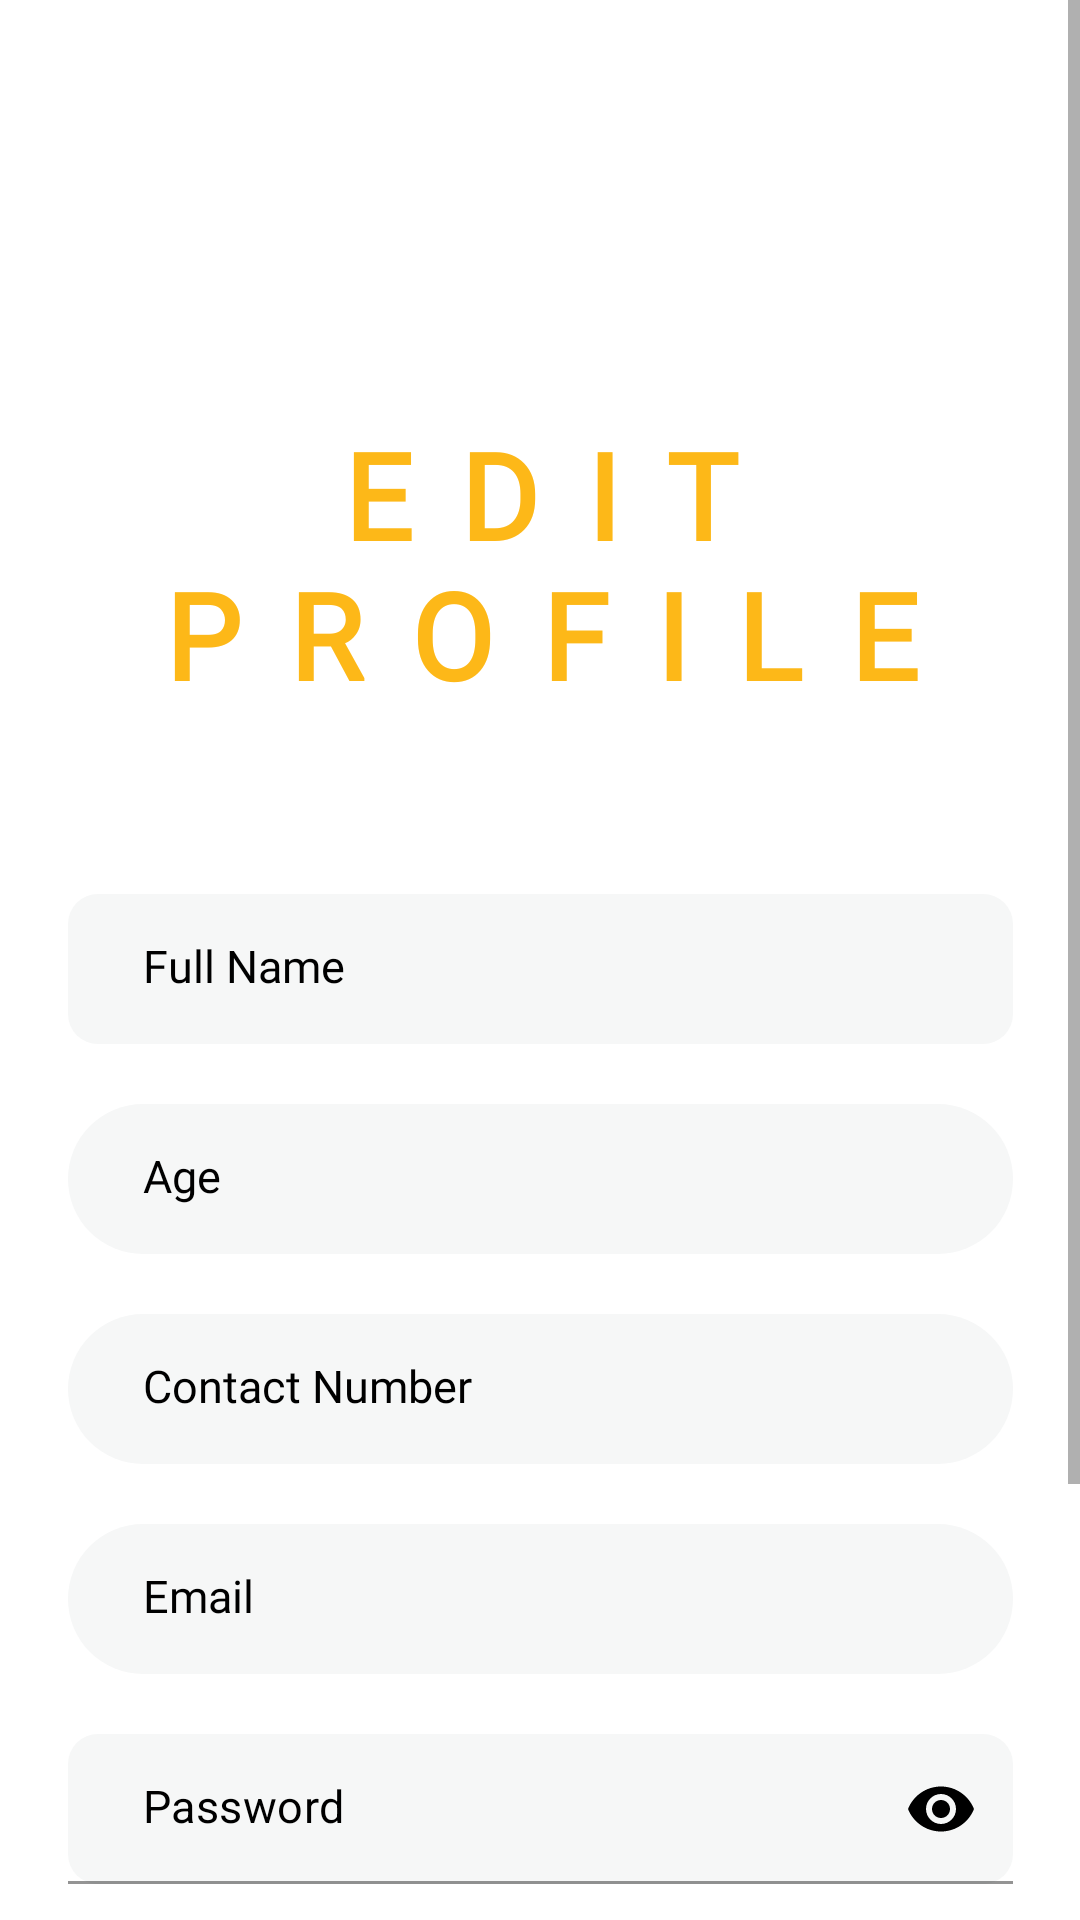

Write the Android layout XML for this screen, with the resource values it uses.
<!-- AndroidManifest.xml: application theme Theme.ESalba -->
<!-- res/layout/fragment_settings.xml -->
<?xml version="1.0" encoding="utf-8"?>
<FrameLayout xmlns:android="http://schemas.android.com/apk/res/android"
    xmlns:tools="http://schemas.android.com/tools"
    xmlns:app="http://schemas.android.com/apk/res-auto"
    android:layout_width="match_parent"
    android:layout_height="match_parent"
    android:background="@color/white"
    tools:context=".SettingsFragment">

    <ScrollView
        android:layout_width="match_parent"
        android:layout_height="match_parent">

        <androidx.constraintlayout.widget.ConstraintLayout
            android:layout_width="match_parent"
            android:layout_height="wrap_content">

            <ImageView
                android:id="@+id/logout"
                android:layout_width="35dp"
                android:layout_height="30dp"
                android:layout_marginTop="48dp"
                android:contentDescription="@string/logout"
                app:layout_constraintEnd_toEndOf="@+id/editTitle"
                app:layout_constraintHorizontal_bias="0.992"
                app:layout_constraintTop_toTopOf="parent"
                app:layout_constraintVertical_bias="0.0"
                app:srcCompat="@drawable/ic_baseline_logout_24" />

            <TextView
                android:id="@+id/editTitle"
                android:layout_width="317dp"
                android:layout_height="wrap_content"
                android:layout_marginTop="60dp"
                android:fontFamily="@font/ubuntu_bold"
                android:gravity="center_horizontal|center_vertical"
                android:letterSpacing="0.4"
                android:text="@string/edit_profile"
                android:textAlignment="center"
                android:textAllCaps="true"
                android:textColor="@color/main_yellow"
                android:textSize="40sp"
                android:textStyle="bold"
                app:layout_constraintEnd_toEndOf="parent"
                app:layout_constraintHorizontal_bias="0.513"
                app:layout_constraintStart_toStartOf="parent"
                app:layout_constraintTop_toBottomOf="@+id/logout"
                tools:ignore="TextContrastCheck" />

            <LinearLayout
                android:id="@+id/inputLinear"
                android:layout_width="wrap_content"
                android:layout_height="wrap_content"
                android:layout_marginTop="60dp"
                android:gravity="center"
                android:orientation="vertical"
                app:layout_constraintEnd_toEndOf="parent"
                app:layout_constraintStart_toStartOf="parent"
                app:layout_constraintTop_toBottomOf="@+id/editTitle"
                tools:ignore="UselessParent">

                <EditText
                    android:id="@+id/fullName"
                    android:layout_width="315dp"
                    android:layout_height="50dp"
                    android:layout_marginBottom="20dp"
                    android:autofillHints="name"
                    android:background="@drawable/round_btn3"
                    android:ems="10"
                    android:fontFamily="@font/sourcesanspro_regular"
                    android:hint="@string/fullname"
                    android:inputType="textPersonName"
                    android:paddingStart="25dp"
                    android:paddingTop="0dp"
                    android:paddingEnd="0dp"
                    android:paddingBottom="2dp"
                    android:textColor="@color/black"
                    android:textColorHint="@color/black"
                    android:textSize="15sp"
                    tools:ignore="TextContrastCheck"
                    android:backgroundTint="@color/main_gray"/>

                <EditText
                    android:id="@+id/age"
                    android:layout_width="315dp"
                    android:layout_height="50dp"
                    android:layout_marginBottom="20dp"
                    android:autofillHints="age"
                    android:background="@drawable/round_btn_selected"
                    android:ems="10"
                    android:fontFamily="@font/sourcesanspro_regular"
                    android:hint="@string/age"
                    android:inputType="number"
                    android:paddingStart="25dp"
                    android:paddingTop="0dp"
                    android:paddingEnd="0dp"
                    android:paddingBottom="2dp"
                    android:textColor="@color/black"
                    android:textColorHint="@color/black"
                    android:textSize="15sp"
                    tools:ignore="TextContrastCheck"
                    android:backgroundTint="@color/main_gray"/>

                <EditText
                    android:id="@+id/contactNum"
                    android:layout_width="315dp"
                    android:layout_height="50dp"
                    android:layout_marginBottom="20dp"
                    android:autofillHints="age"
                    android:background="@drawable/round_btn_selected"
                    android:ems="10"
                    android:fontFamily="@font/sourcesanspro_regular"
                    android:hint="@string/contact_num"
                    android:inputType="number"
                    android:paddingStart="25dp"
                    android:paddingTop="0dp"
                    android:paddingEnd="0dp"
                    android:paddingBottom="2dp"
                    android:textColor="@color/black"
                    android:textColorHint="@color/black"
                    android:textSize="15sp"
                    tools:ignore="TextContrastCheck"
                    android:backgroundTint="@color/main_gray"/>

                <EditText
                    android:id="@+id/signupEmail"
                    android:layout_width="315dp"
                    android:layout_height="50dp"
                    android:layout_marginBottom="20dp"
                    android:autofillHints="emailAddress"
                    android:background="@drawable/round_btn_selected"
                    android:ems="10"
                    android:fontFamily="@font/sourcesanspro_regular"
                    android:hint="@string/email"
                    android:inputType="textEmailAddress"
                    android:paddingStart="25dp"
                    android:paddingTop="0dp"
                    android:paddingEnd="0dp"
                    android:paddingBottom="2dp"
                    android:textColor="@color/black"
                    android:textColorHint="@color/black"
                    android:textSize="15sp"
                    tools:ignore="TextContrastCheck"
                    android:backgroundTint="@color/main_gray"/>

                <com.google.android.material.textfield.TextInputLayout
                    android:id="@+id/textInputLayout"
                    android:layout_width="315dp"
                    android:layout_height="50dp"
                    android:ems="10"
                    android:fontFamily="@font/sourcesanspro_regular"
                    android:textColor="@color/black"
                    android:textSize="15sp"
                    app:endIconMode="password_toggle"
                    app:endIconTint="@color/black"
                    app:hintEnabled="false">

                    <com.google.android.material.textfield.TextInputEditText
                        android:id="@+id/signupPass"
                        android:layout_width="315dp"
                        android:layout_height="50dp"
                        android:background="@drawable/round_btn3"
                        android:hint="@string/password"
                        android:inputType="textPassword"
                        android:paddingStart="25dp"
                        android:paddingTop="0dp"
                        android:paddingEnd="0dp"
                        android:paddingBottom="2dp"
                        android:textColor="@color/black"
                        android:textColorHint="@color/black"
                        android:textSize="15sp"
                        tools:ignore="TextContrastCheck"
                        android:backgroundTint="@color/main_gray"/>
                </com.google.android.material.textfield.TextInputLayout>

                <Button
                    android:id="@+id/saveBtn"
                    android:layout_width="315dp"
                    android:layout_height="50dp"
                    android:layout_marginTop="50dp"
                    android:background="@drawable/round_btn3"
                    android:elevation="5dp"
                    android:fontFamily="@font/sourcesanspro_semibold"
                    android:gravity="center"
                    android:paddingLeft="16dp"
                    android:paddingTop="2dp"
                    android:paddingRight="16dp"
                    android:paddingBottom="2dp"
                    android:stateListAnimator="@null"
                    android:text="@string/save_changes"
                    android:textAlignment="center"
                    android:textColor="@color/white"
                    android:textSize="20sp"
                    app:backgroundTint="@color/main_yellow"
                    tools:ignore="TextContrastCheck" />
            </LinearLayout>

            <ProgressBar
                android:id="@+id/progressBar"
                style="?android:attr/progressBarStyle"
                android:layout_width="wrap_content"
                android:layout_height="wrap_content"
                android:visibility="invisible"
                app:layout_constraintBottom_toBottomOf="parent"
                app:layout_constraintEnd_toEndOf="parent"
                app:layout_constraintHorizontal_bias="0.498"
                app:layout_constraintStart_toStartOf="parent"
                app:layout_constraintTop_toTopOf="parent"
                app:layout_constraintVertical_bias="0.453" />

            <TextView
                android:id="@+id/dummyText"
                android:layout_width="match_parent"
                android:layout_height="100dp"
                app:layout_constraintTop_toBottomOf="@+id/inputLinear"/>
        </androidx.constraintlayout.widget.ConstraintLayout>
    </ScrollView>


</FrameLayout>
<!-- resources referenced by this layout -->
<resources>
  <color name="black">#FF000000</color>
  <color name="main_gray">#F6F7F7</color>
  <color name="main_yellow">#FDB818</color>
  <color name="white">#FFFFFFFF</color>
  <!-- drawable round_btn3 (drawable) -->
  <?xml version="1.0" encoding="utf-8"?>
  <shape xmlns:android="http://schemas.android.com/apk/res/android">
      <solid android:color="@color/main_yellow" />
      <corners android:radius="10dp" />
  </shape>
  <!-- drawable round_btn_selected (drawable) -->
  <?xml version="1.0" encoding="utf-8"?>
  <shape xmlns:android="http://schemas.android.com/apk/res/android"
      android:shape="rectangle">
      <solid android:color="@color/main_yellow"/>
      <corners android:radius="40dp" />
  </shape>
  <string name="age">Age</string>
  <string name="contact_num">Contact Number</string>
  <string name="edit_profile">Edit Profile</string>
  <string name="email">Email</string>
  <string name="fullname">Full Name</string>
  <string name="logout">Logout</string>
  <string name="password">Password</string>
  <string name="save_changes">Save Changes</string>
  <style name="Theme.ESalba" parent="Theme.MaterialComponents.DayNight.DarkActionBar">
          
          <item name="colorPrimary">@color/main_yellow</item>
          <item name="colorPrimaryVariant">@color/main_yellow</item>
          <item name="colorOnPrimary">@color/white</item>
          
          <item name="colorSecondary">@color/main_gray</item>
          <item name="colorSecondaryVariant">@color/accent_gray</item>
          <item name="colorOnSecondary">@color/black</item>
          
          <item name="android:statusBarColor">?attr/colorPrimaryVariant</item>
          
      </style>
  <color name="accent_gray">#D9D9D9</color>
</resources>
